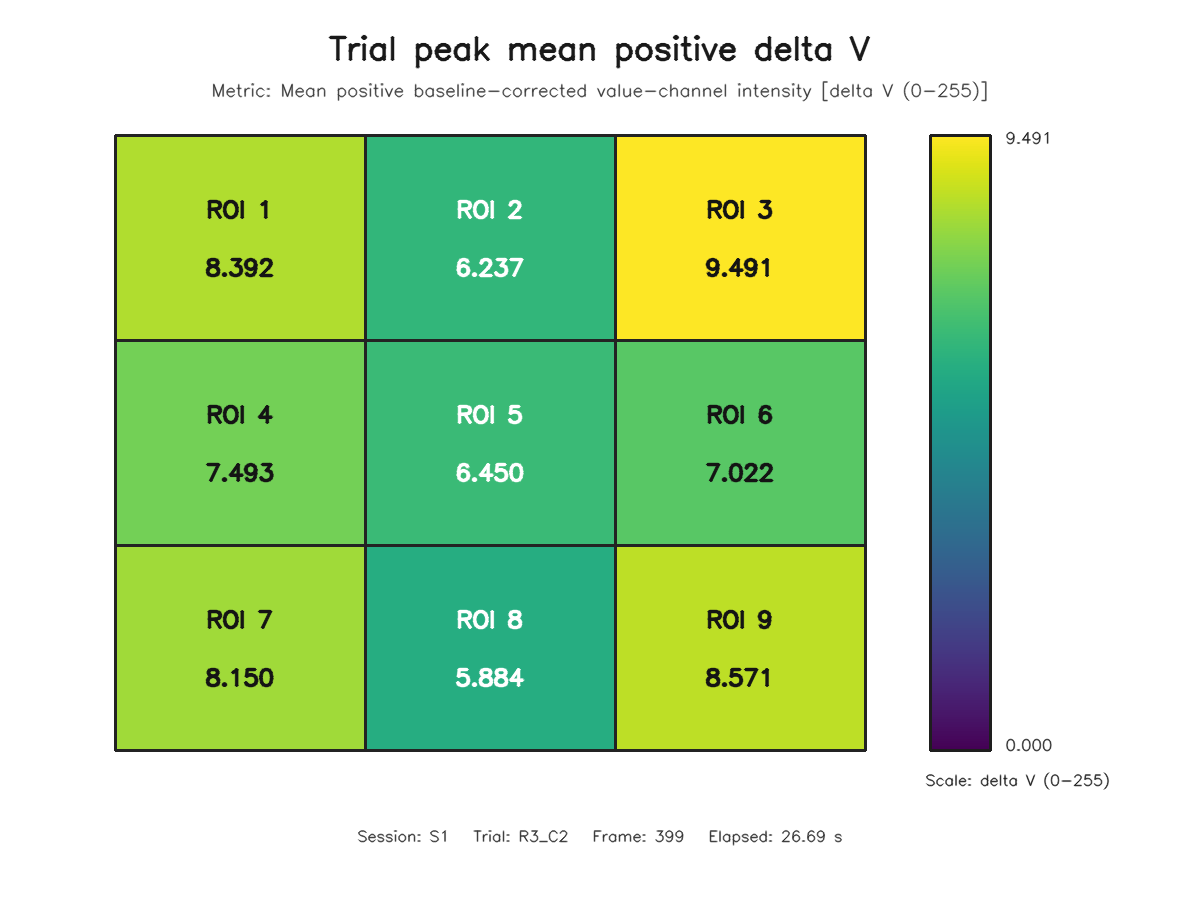

Source data for this figure (header and first rows):
roi, row, column, value
1, 1, 1, 8.392
2, 1, 2, 6.237
3, 1, 3, 9.491
4, 2, 1, 7.493
5, 2, 2, 6.45
6, 2, 3, 7.022
7, 3, 1, 8.15
8, 3, 2, 5.884
9, 3, 3, 8.571
